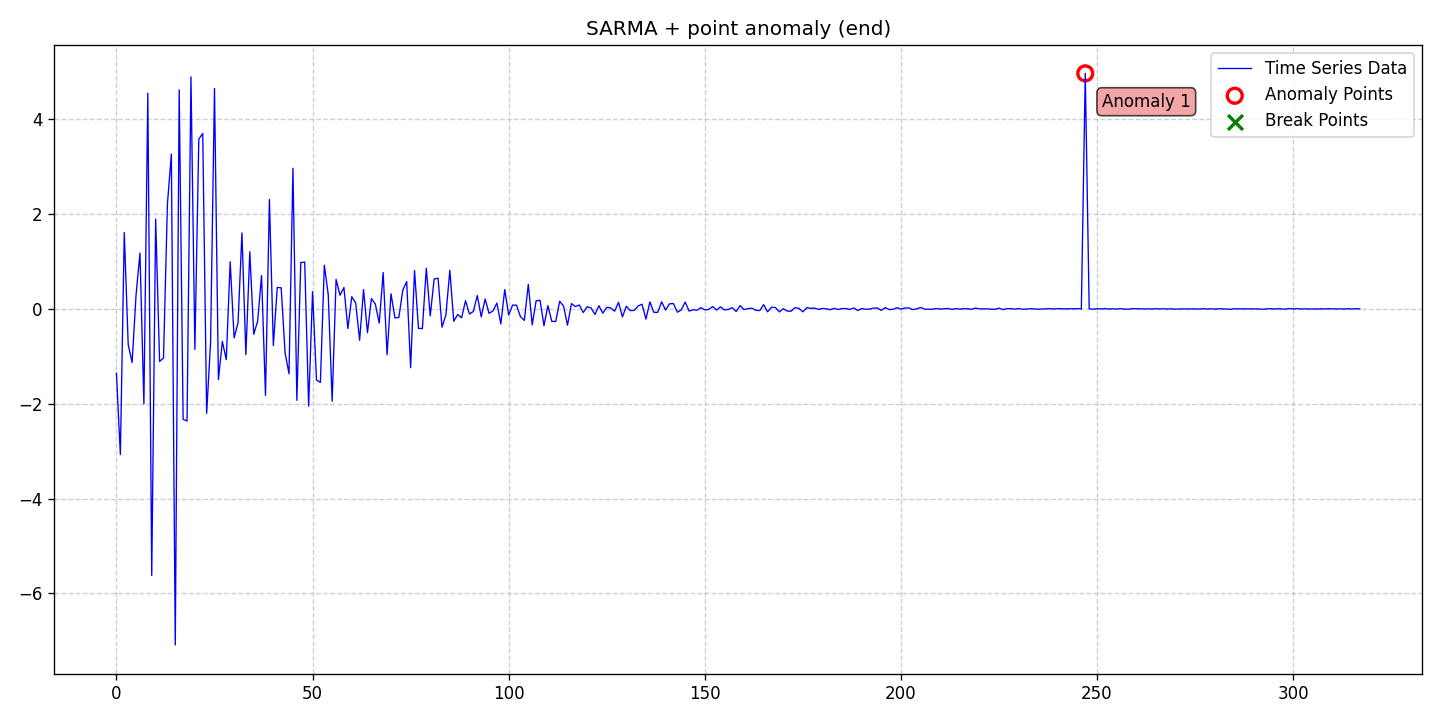

Data behind this chart, as committed beside it:
date, data, stationary, det_lin_up, det_lin_down, det_quad, det_cubic, det_exp, det_damped, stoc_trend, volatility, single_seas, multiple_seas, point_anom_single, point_anom_multi, collect_anom, context_anom, mean_shift, var_shift, trend_shift, point_anom_count, point_anom_location, point_anom_point, collect_anom_count
2020-01-01, -1.359, 0, 0, 0, 0, 0, 0, 0, 0, 0, 1, 0, 1, 0, 0, 0, 0, 0, 0, 1, end, [247], 0
2020-01-02, -3.073, 0, 0, 0, 0, 0, 0, 0, 0, 0, 1, 0, 1, 0, 0, 0, 0, 0, 0, 1, end, [247], 0
2020-01-03, 1.607, 0, 0, 0, 0, 0, 0, 0, 0, 0, 1, 0, 1, 0, 0, 0, 0, 0, 0, 1, end, [247], 0
2020-01-04, -0.7561, 0, 0, 0, 0, 0, 0, 0, 0, 0, 1, 0, 1, 0, 0, 0, 0, 0, 0, 1, end, [247], 0
2020-01-05, -1.133, 0, 0, 0, 0, 0, 0, 0, 0, 0, 1, 0, 1, 0, 0, 0, 0, 0, 0, 1, end, [247], 0
2020-01-06, 0.2871, 0, 0, 0, 0, 0, 0, 0, 0, 0, 1, 0, 1, 0, 0, 0, 0, 0, 0, 1, end, [247], 0
2020-01-07, 1.175, 0, 0, 0, 0, 0, 0, 0, 0, 0, 1, 0, 1, 0, 0, 0, 0, 0, 0, 1, end, [247], 0
2020-01-08, -2.006, 0, 0, 0, 0, 0, 0, 0, 0, 0, 1, 0, 1, 0, 0, 0, 0, 0, 0, 1, end, [247], 0
2020-01-09, 4.543, 0, 0, 0, 0, 0, 0, 0, 0, 0, 1, 0, 1, 0, 0, 0, 0, 0, 0, 1, end, [247], 0
2020-01-10, -5.621, 0, 0, 0, 0, 0, 0, 0, 0, 0, 1, 0, 1, 0, 0, 0, 0, 0, 0, 1, end, [247], 0
2020-01-11, 1.89, 0, 0, 0, 0, 0, 0, 0, 0, 0, 1, 0, 1, 0, 0, 0, 0, 0, 0, 1, end, [247], 0
2020-01-12, -1.11, 0, 0, 0, 0, 0, 0, 0, 0, 0, 1, 0, 1, 0, 0, 0, 0, 0, 0, 1, end, [247], 0
2020-01-13, -1.039, 0, 0, 0, 0, 0, 0, 0, 0, 0, 1, 0, 1, 0, 0, 0, 0, 0, 0, 1, end, [247], 0
2020-01-14, 2.21, 0, 0, 0, 0, 0, 0, 0, 0, 0, 1, 0, 1, 0, 0, 0, 0, 0, 0, 1, end, [247], 0
2020-01-15, 3.261, 0, 0, 0, 0, 0, 0, 0, 0, 0, 1, 0, 1, 0, 0, 0, 0, 0, 0, 1, end, [247], 0
2020-01-16, -7.087, 0, 0, 0, 0, 0, 0, 0, 0, 0, 1, 0, 1, 0, 0, 0, 0, 0, 0, 1, end, [247], 0
2020-01-17, 4.613, 0, 0, 0, 0, 0, 0, 0, 0, 0, 1, 0, 1, 0, 0, 0, 0, 0, 0, 1, end, [247], 0
2020-01-18, -2.332, 0, 0, 0, 0, 0, 0, 0, 0, 0, 1, 0, 1, 0, 0, 0, 0, 0, 0, 1, end, [247], 0
2020-01-19, -2.367, 0, 0, 0, 0, 0, 0, 0, 0, 0, 1, 0, 1, 0, 0, 0, 0, 0, 0, 1, end, [247], 0
2020-01-20, 4.89, 0, 0, 0, 0, 0, 0, 0, 0, 0, 1, 0, 1, 0, 0, 0, 0, 0, 0, 1, end, [247], 0
2020-01-21, -0.8553, 0, 0, 0, 0, 0, 0, 0, 0, 0, 1, 0, 1, 0, 0, 0, 0, 0, 0, 1, end, [247], 0
2020-01-22, 3.575, 0, 0, 0, 0, 0, 0, 0, 0, 0, 1, 0, 1, 0, 0, 0, 0, 0, 0, 1, end, [247], 0
2020-01-23, 3.696, 0, 0, 0, 0, 0, 0, 0, 0, 0, 1, 0, 1, 0, 0, 0, 0, 0, 0, 1, end, [247], 0
2020-01-24, -2.203, 0, 0, 0, 0, 0, 0, 0, 0, 0, 1, 0, 1, 0, 0, 0, 0, 0, 0, 1, end, [247], 0
2020-01-25, -0.7124, 0, 0, 0, 0, 0, 0, 0, 0, 0, 1, 0, 1, 0, 0, 0, 0, 0, 0, 1, end, [247], 0
2020-01-26, 4.644, 0, 0, 0, 0, 0, 0, 0, 0, 0, 1, 0, 1, 0, 0, 0, 0, 0, 0, 1, end, [247], 0
2020-01-27, -1.493, 0, 0, 0, 0, 0, 0, 0, 0, 0, 1, 0, 1, 0, 0, 0, 0, 0, 0, 1, end, [247], 0
2020-01-28, -0.6882, 0, 0, 0, 0, 0, 0, 0, 0, 0, 1, 0, 1, 0, 0, 0, 0, 0, 0, 1, end, [247], 0
2020-01-29, -1.074, 0, 0, 0, 0, 0, 0, 0, 0, 0, 1, 0, 1, 0, 0, 0, 0, 0, 0, 1, end, [247], 0
2020-01-30, 0.9908, 0, 0, 0, 0, 0, 0, 0, 0, 0, 1, 0, 1, 0, 0, 0, 0, 0, 0, 1, end, [247], 0
2020-01-31, -0.6137, 0, 0, 0, 0, 0, 0, 0, 0, 0, 1, 0, 1, 0, 0, 0, 0, 0, 0, 1, end, [247], 0
2020-02-01, -0.2967, 0, 0, 0, 0, 0, 0, 0, 0, 0, 1, 0, 1, 0, 0, 0, 0, 0, 0, 1, end, [247], 0
2020-02-02, 1.597, 0, 0, 0, 0, 0, 0, 0, 0, 0, 1, 0, 1, 0, 0, 0, 0, 0, 0, 1, end, [247], 0
2020-02-03, -0.9661, 0, 0, 0, 0, 0, 0, 0, 0, 0, 1, 0, 1, 0, 0, 0, 0, 0, 0, 1, end, [247], 0
2020-02-04, 1.201, 0, 0, 0, 0, 0, 0, 0, 0, 0, 1, 0, 1, 0, 0, 0, 0, 0, 0, 1, end, [247], 0
2020-02-05, -0.5376, 0, 0, 0, 0, 0, 0, 0, 0, 0, 1, 0, 1, 0, 0, 0, 0, 0, 0, 1, end, [247], 0
2020-02-06, -0.2604, 0, 0, 0, 0, 0, 0, 0, 0, 0, 1, 0, 1, 0, 0, 0, 0, 0, 0, 1, end, [247], 0
2020-02-07, 0.6993, 0, 0, 0, 0, 0, 0, 0, 0, 0, 1, 0, 1, 0, 0, 0, 0, 0, 0, 1, end, [247], 0
2020-02-08, -1.827, 0, 0, 0, 0, 0, 0, 0, 0, 0, 1, 0, 1, 0, 0, 0, 0, 0, 0, 1, end, [247], 0
2020-02-09, 2.305, 0, 0, 0, 0, 0, 0, 0, 0, 0, 1, 0, 1, 0, 0, 0, 0, 0, 0, 1, end, [247], 0
2020-02-10, -0.7764, 0, 0, 0, 0, 0, 0, 0, 0, 0, 1, 0, 1, 0, 0, 0, 0, 0, 0, 1, end, [247], 0
2020-02-11, 0.4492, 0, 0, 0, 0, 0, 0, 0, 0, 0, 1, 0, 1, 0, 0, 0, 0, 0, 0, 1, end, [247], 0
2020-02-12, 0.4415, 0, 0, 0, 0, 0, 0, 0, 0, 0, 1, 0, 1, 0, 0, 0, 0, 0, 0, 1, end, [247], 0
2020-02-13, -0.9336, 0, 0, 0, 0, 0, 0, 0, 0, 0, 1, 0, 1, 0, 0, 0, 0, 0, 0, 1, end, [247], 0
2020-02-14, -1.371, 0, 0, 0, 0, 0, 0, 0, 0, 0, 1, 0, 1, 0, 0, 0, 0, 0, 0, 1, end, [247], 0
2020-02-15, 2.961, 0, 0, 0, 0, 0, 0, 0, 0, 0, 1, 0, 1, 0, 0, 0, 0, 0, 0, 1, end, [247], 0
2020-02-16, -1.931, 0, 0, 0, 0, 0, 0, 0, 0, 0, 1, 0, 1, 0, 0, 0, 0, 0, 0, 1, end, [247], 0
2020-02-17, 0.9715, 0, 0, 0, 0, 0, 0, 0, 0, 0, 1, 0, 1, 0, 0, 0, 0, 0, 0, 1, end, [247], 0
2020-02-18, 0.9842, 0, 0, 0, 0, 0, 0, 0, 0, 0, 1, 0, 1, 0, 0, 0, 0, 0, 0, 1, end, [247], 0
2020-02-19, -2.054, 0, 0, 0, 0, 0, 0, 0, 0, 0, 1, 0, 1, 0, 0, 0, 0, 0, 0, 1, end, [247], 0
2020-02-20, 0.3591, 0, 0, 0, 0, 0, 0, 0, 0, 0, 1, 0, 1, 0, 0, 0, 0, 0, 0, 1, end, [247], 0
2020-02-21, -1.503, 0, 0, 0, 0, 0, 0, 0, 0, 0, 1, 0, 1, 0, 0, 0, 0, 0, 0, 1, end, [247], 0
2020-02-22, -1.552, 0, 0, 0, 0, 0, 0, 0, 0, 0, 1, 0, 1, 0, 0, 0, 0, 0, 0, 1, end, [247], 0
2020-02-23, 0.9183, 0, 0, 0, 0, 0, 0, 0, 0, 0, 1, 0, 1, 0, 0, 0, 0, 0, 0, 1, end, [247], 0
2020-02-24, 0.2975, 0, 0, 0, 0, 0, 0, 0, 0, 0, 1, 0, 1, 0, 0, 0, 0, 0, 0, 1, end, [247], 0
2020-02-25, -1.949, 0, 0, 0, 0, 0, 0, 0, 0, 0, 1, 0, 1, 0, 0, 0, 0, 0, 0, 1, end, [247], 0
2020-02-26, 0.6178, 0, 0, 0, 0, 0, 0, 0, 0, 0, 1, 0, 1, 0, 0, 0, 0, 0, 0, 1, end, [247], 0
2020-02-27, 0.2849, 0, 0, 0, 0, 0, 0, 0, 0, 0, 1, 0, 1, 0, 0, 0, 0, 0, 0, 1, end, [247], 0
2020-02-28, 0.4469, 0, 0, 0, 0, 0, 0, 0, 0, 0, 1, 0, 1, 0, 0, 0, 0, 0, 0, 1, end, [247], 0
2020-02-29, -0.4178, 0, 0, 0, 0, 0, 0, 0, 0, 0, 1, 0, 1, 0, 0, 0, 0, 0, 0, 1, end, [247], 0
... 258 more rows
